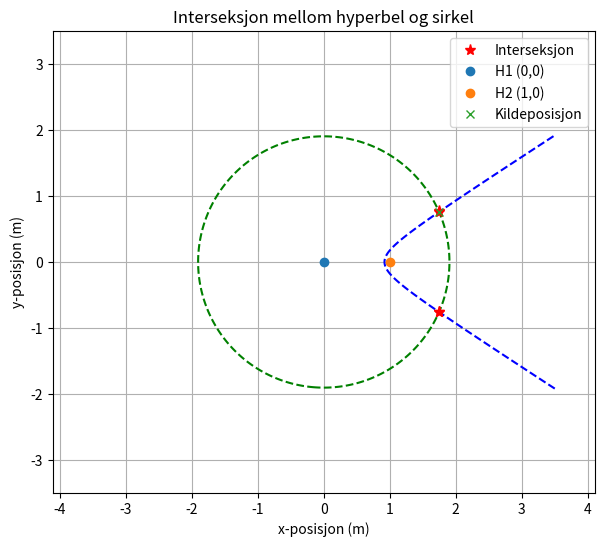

Write Python code to recreate this figure.
import numpy as np
import matplotlib.pyplot as plt
from scipy.signal import chirp, correlate
from scipy.ndimage import shift

# Parametere
fs = 100e3
T = 10e-3
f0, f1 = 38e3, 42e3
c = 1500

# Posisjoner
hydrophone1_pos = np.array([0.0, 0.0])
hydrophone2_pos = np.array([1.0, 0.0])
source_pos = np.array([1.75, 0.75])

# Sanne tider og TDOA
d1 = np.linalg.norm(source_pos - hydrophone1_pos)
d2 = np.linalg.norm(source_pos - hydrophone2_pos)
time1 = d1 / c
time2 = d2 / c
delta_t12_true = time2 - time1
print(f"Sann TDOA (H2 vs H1): {delta_t12_true * 1e6:.2f} µs")

# Sweep og forsinkelse
t = np.linspace(0, T, int(fs * T))
sweep = chirp(t, f0=f0, f1=f1, t1=T, method='linear')

def time_to_samples(tdelay):
    return int(round(tdelay * fs))

hydrophone1 = sweep
hydrophone2 = shift(sweep, -time_to_samples(delta_t12_true), mode='nearest')

# Krysskorrelasjon
corr = correlate(hydrophone1, hydrophone2, mode='full')
lags = np.arange(-len(hydrophone1)+1, len(hydrophone1))
peak = np.argmax(np.abs(corr))
estimated_dt12 = lags[peak] / fs
# print(f"Estimert TDOA (H2 vs H1): {estimated_dt12 * 1e6:.2f} µs")

# Grid for hyperbel og sirkel
x_min, x_max = -3.5, 3.5
y_min, y_max = -3.5, 3.5
Ngrid = 600
x_vals = np.linspace(x_min, x_max, Ngrid)
y_vals = np.linspace(y_min, y_max, Ngrid)
xx, yy = np.meshgrid(x_vals, y_vals)

# Avstander og forskjeller
d1_grid = np.sqrt((xx - hydrophone1_pos[0])**2 + (yy - hydrophone1_pos[1])**2)
d2_grid = np.sqrt((xx - hydrophone2_pos[0])**2 + (yy - hydrophone2_pos[1])**2)
diff = d2_grid - d1_grid
level = c * estimated_dt12

# Sirkelen: avstand til H1 lik c * time1
circle_radius = c * time1
circle_eq = d1_grid - circle_radius

# --- Interseksjon mellom hyperbel og sirkel ---
tolerance = 0.005  # meters
intersection_mask = (np.abs(diff - level) < tolerance) & (np.abs(circle_eq) < tolerance)
intersection_x = xx[intersection_mask]
intersection_y = yy[intersection_mask]

# --- Plot ---
plt.figure(figsize=(7,6))

# Hyperbel
plt.contour(xx, yy, diff - level, levels=[0], linestyles='--', colors='blue', label="Hyperbel TDOA(H2 vs H1)")
plt.contour(xx, yy, circle_eq, levels=[0], linestyles='--', colors='green', label="Sirkel (c·t1)")

# Interseksjon
plt.plot(intersection_x, intersection_y, 'r*', label="Interseksjon", markersize=8)

# Hydrofoner og kilde
plt.plot(hydrophone1_pos[0], hydrophone1_pos[1], 'o', label="H1 (0,0)")
plt.plot(hydrophone2_pos[0], hydrophone2_pos[1], 'o', label="H2 (1,0)")
plt.plot(source_pos[0], source_pos[1], 'x', label="Kildeposisjon")

plt.xlabel("x-posisjon (m)")
plt.ylabel("y-posisjon (m)")
plt.title("Interseksjon mellom hyperbel og sirkel")
plt.grid(True)
plt.xlim(x_min, x_max)
plt.ylim(y_min, y_max)
plt.gca().set_aspect('equal', adjustable='datalim')
plt.legend()
plt.show()